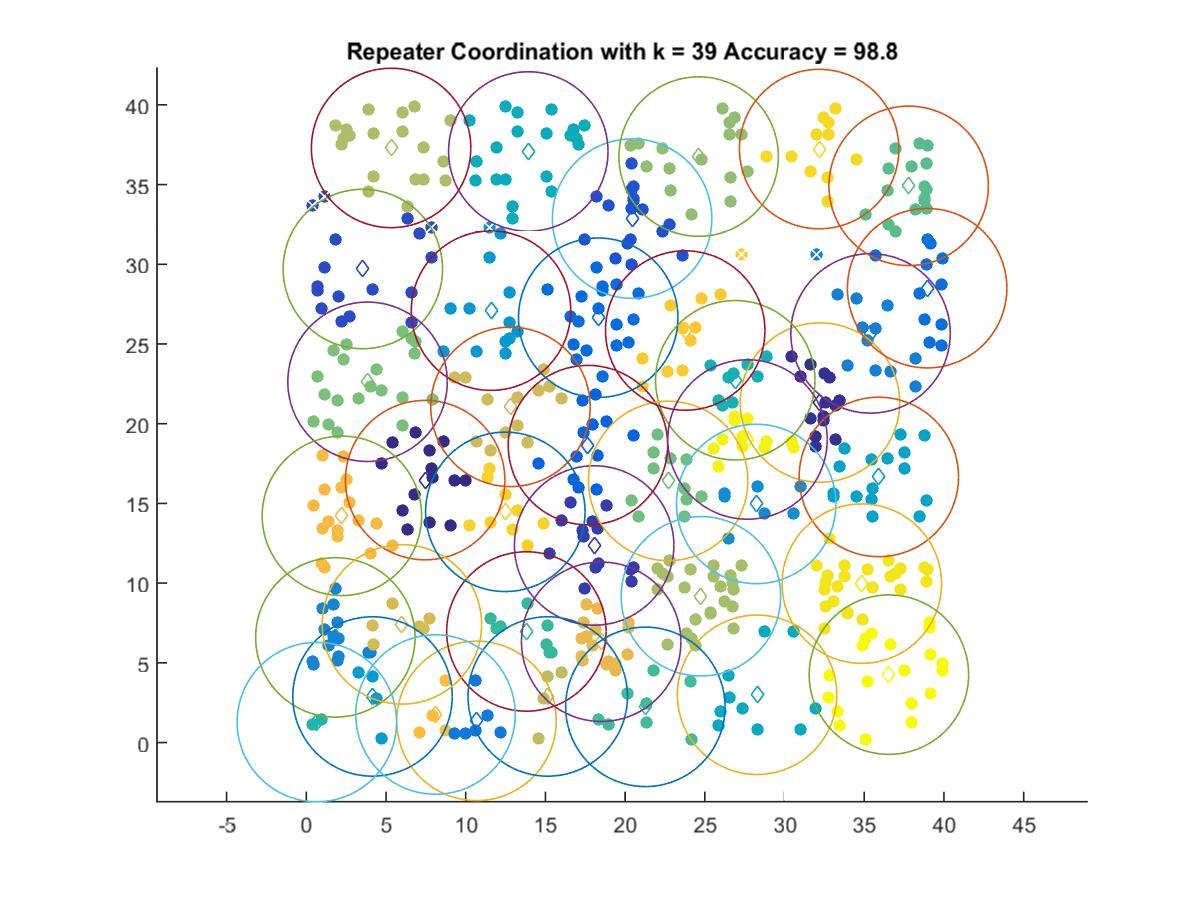

The data file committed next to this chart (first rows):
7.4538, 16.461
32.22, 21.33
18.06, 12.36
3.545, 29.71
20.44, 32.87
17.67, 18.66
18.31, 26.65
38.95, 28.5
10.68, 1.357
35.4, 25.66
1.823, 6.594
28.22, 14.96
11.59, 27.09
4.152, 2.889
35.91, 16.66
28.28, 2.993
13.93, 37.08
26.91, 22.73
0.662, 1.284
13.81, 6.966
21.27, 2.237
37.79, 34.92
22.7, 16.41
3.841, 22.63
24.61, 36.76
24.76, 9.172
5.319, 37.3
15.14, 2.889
12.81, 21.05
5.998, 7.409
18.5, 6.322
2.233, 14.22
8.104, 1.755
23.77, 25.84
12.48, 14.47
32.17, 37.23
34.85, 9.967
27.68, 19.01
36.55, 4.257
